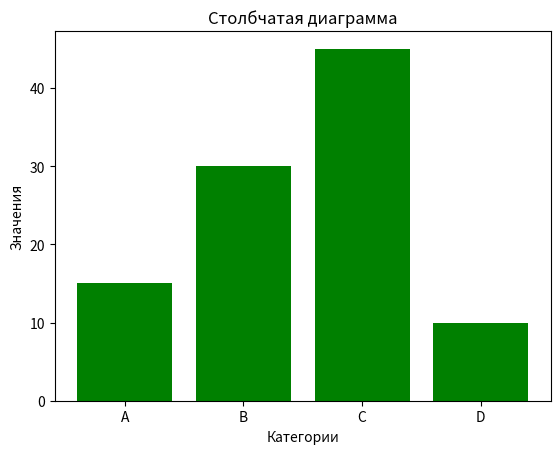

Source code (Python):
import matplotlib.pyplot as plt

values = [15, 30, 45, 10]
categories = ['A', 'B', 'C', 'D']

plt.bar(categories, values, color='green')
plt.title('Столбчатая диаграмма')
plt.xlabel('Категории')
plt.ylabel('Значения')
plt.show()